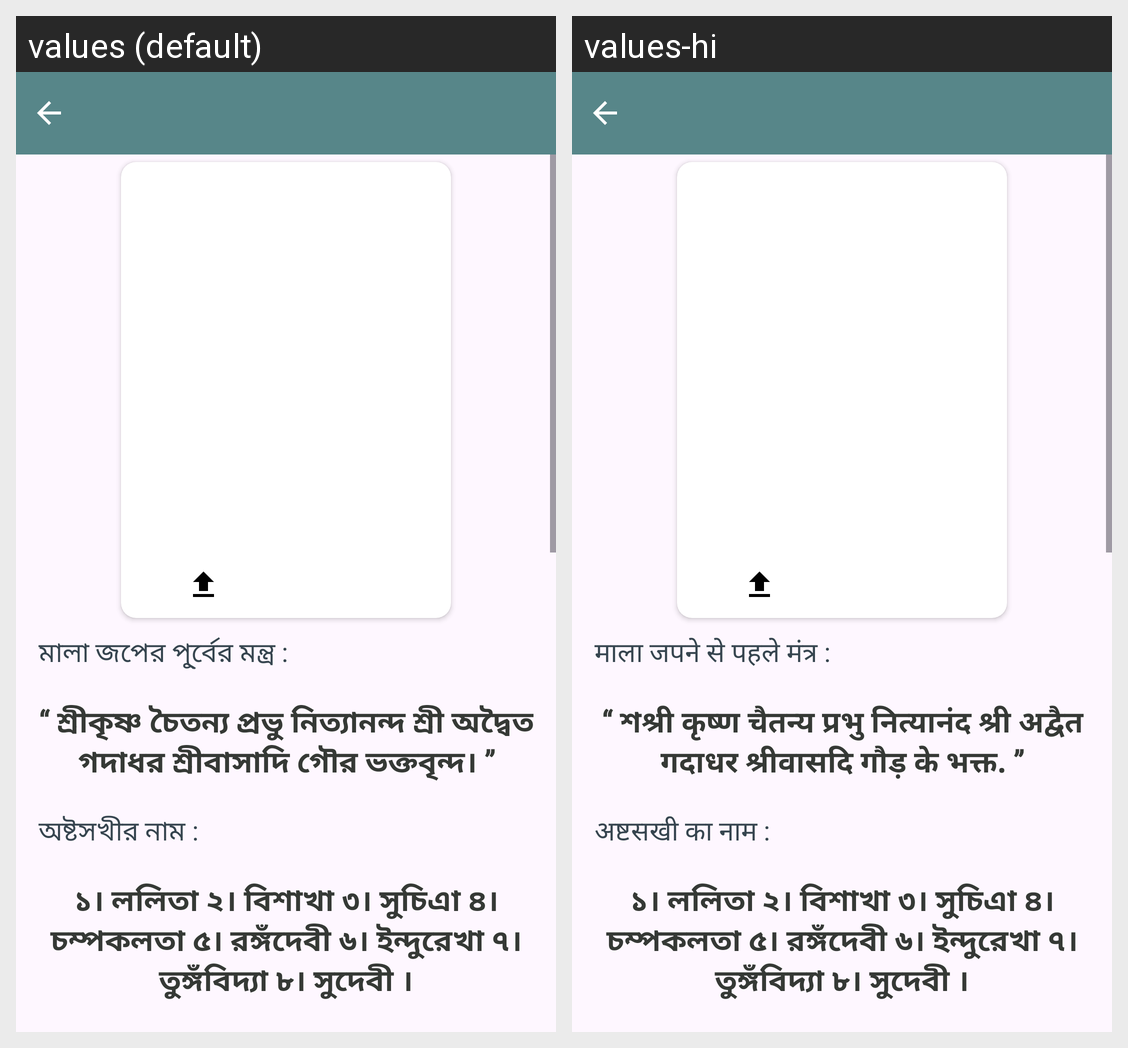

For this localized Android screen grid, give each drawn string resource with its value in every locale shown.
Android screen res/layout/act_boisnob_mala.xml rendered under 2 locales, left to right: values (default), values-hi. Device: Nexus 5 (rendered at 1080×1920; each locale shown at half size, 540×960, under a caption strip naming it); theme Base.Theme.Digital_Joper_mala.
Strings drawn on this screen, with the default value and each locale's value (text and hints the layout hard-codes, and strings that could not be matched under every locale, appear in the picture but are not listed):

rk
  values: মালা জপের পূ্র্বের মন্ত্র :
  values-hi: माला जपने से पहले मंत्र :

srikrishna
  values: ‘‘ শ্রীকৃষ্ণ চৈতন্য প্রভু নিত্যানন্দ শ্রী অদ্বৈত গদাধর শ্রীবাসাদি গৌর ভক্তবৃন্দ। ’’
  values-hi: ‘‘ শश्री कृष्ण चैतन्य प्रभु नित्यानंद श्री अद्वैत गदाधर श्रीवासदि गौड़ के भक्त. ’’

nam
  values: অষ্টসখীর নাম :
  values-hi: अष्टसखी का नाम :

as
  values: ১। ললিতা ২। বিশাখা ৩। সুচিএা ৪। চম্পকলতা ৫। রঙ্গঁদেবী ৬। ইন্দুরেখা ৭। তুঙ্গঁবিদ্যা ৮। সুদেবী ।
  values-hi: ১। ললিতা ২। বিশাখা ৩। সুচিএা ৪। চম্পকলতা ৫। রঙ্গঁদেবী ৬। ইন্দুরেখা ৭। তুঙ্গঁবিদ্যা ৮। সুদেবী ।
